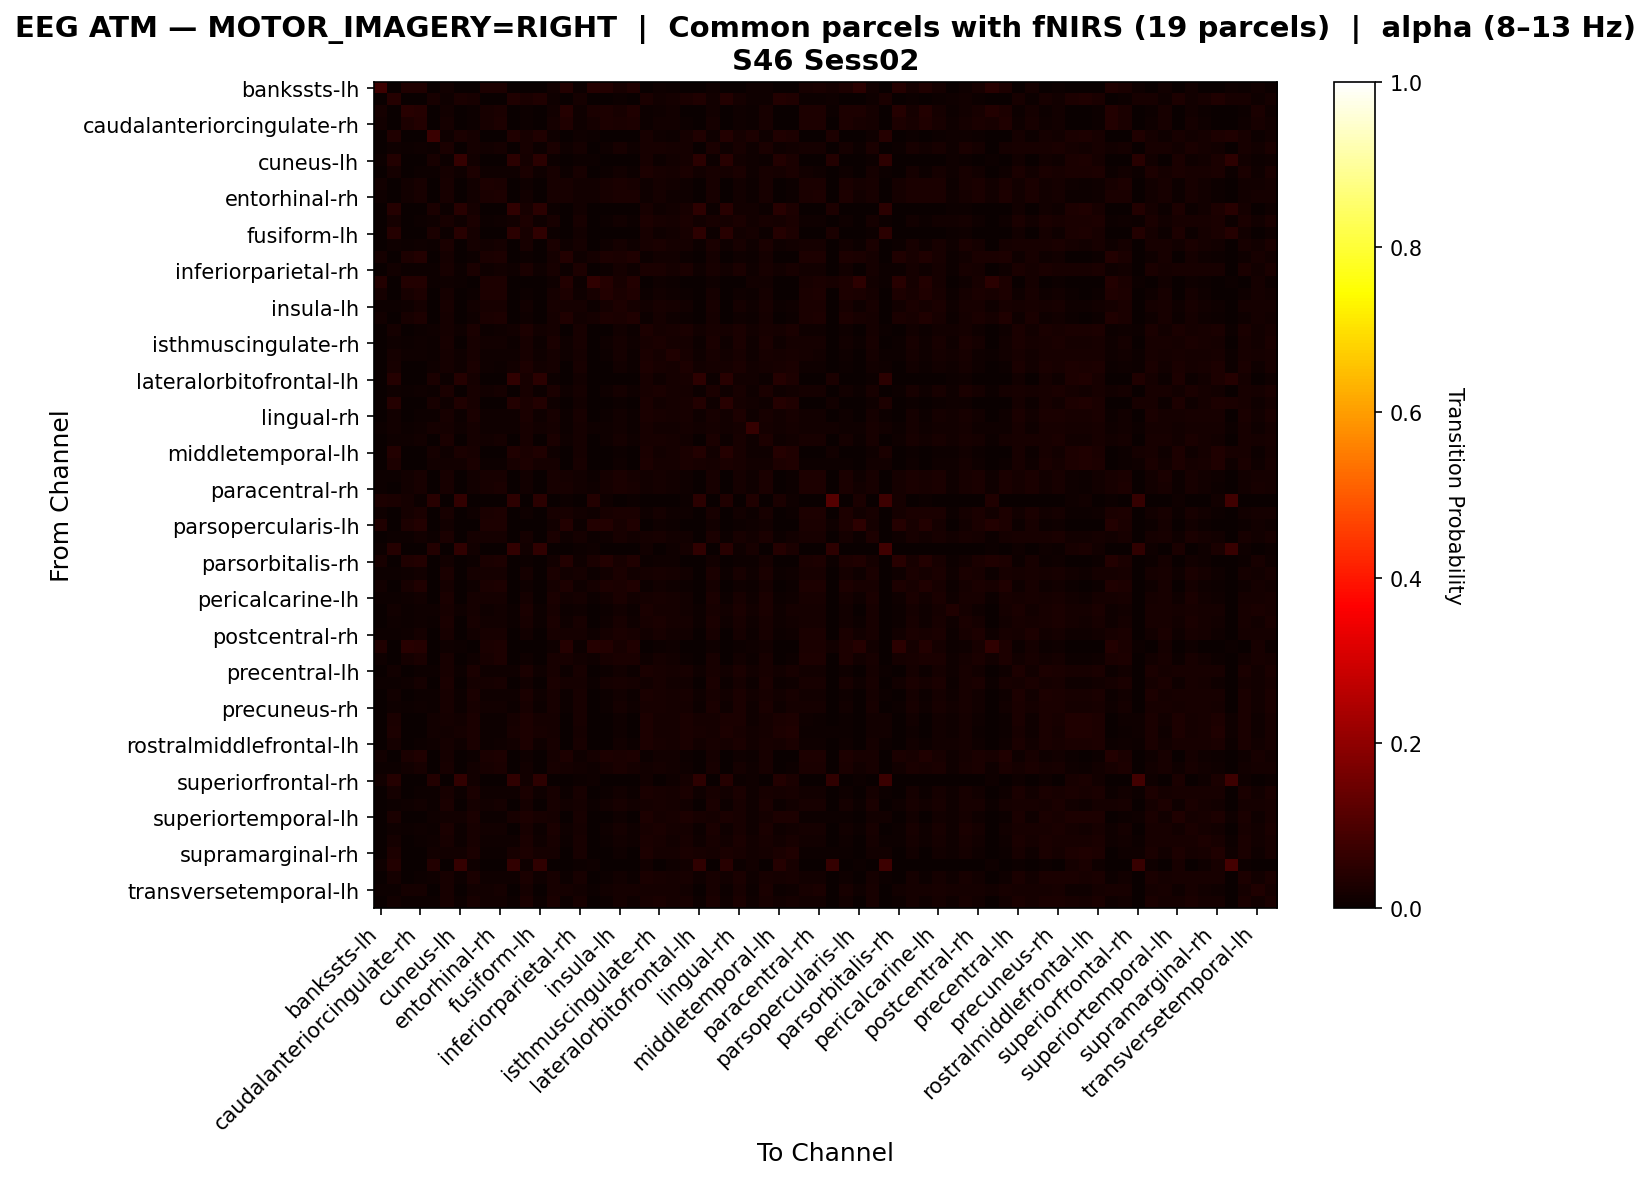

The data file committed next to this chart (first rows):
, bankssts-lh, bankssts-rh, caudalanteriorcingulate-lh, caudalanteriorcingulate-rh, caudalmiddlefrontal-lh, caudalmiddlefrontal-rh, cuneus-lh, cuneus-rh, entorhinal-lh, entorhinal-rh, frontalpole-lh, frontalpole-rh, fusiform-lh, fusiform-rh, inferiorparietal-lh, inferiorparietal-rh, inferiortemporal-lh, inferiortemporal-rh, insula-lh, insula-rh, isthmuscingulate-lh, isthmuscingulate-rh, lateraloccipital-lh
bankssts-lh, 0.07726, 0.0, 0.03168, 0.03313, 0.0003233, 0.01212, 0.003556, 0.002586, 0.0299, 0.03103, 0.0001616, 0.0008081, 0.0, 0.01245, 0.03766, 0.004687, 0.0396, 0.03798, 0.02311, 0.03427, 0.0006465, 0.008243, 0.007597
bankssts-rh, 0.0, 0.0421, 0.0, 0.000593, 0.01999, 0.01118, 0.02491, 0.02177, 0.003219, 0.002287, 0.03295, 0.02499, 0.03143, 0.01152, 0.0005083, 0.01635, 0.0, 0.0, 0.005422, 0.001017, 0.02499, 0.01364, 0.01796
caudalanteriorcingulate-lh, 0.01862, 0.0, 0.0464, 0.04151, 0.0, 0.01373, 0.00104, 0.004369, 0.02039, 0.02569, 0.0, 0.004681, 0.0, 0.01332, 0.03922, 0.008426, 0.02517, 0.0311, 0.02164, 0.03131, 0.005305, 0.01123, 0.01394
caudalanteriorcingulate-rh, 0.01401, 0.0008989, 0.02779, 0.03715, 7.49063670411985e-05, 0.01693, 0.0, 0.006742, 0.023, 0.02801, 0.0, 0.00764, 0.0, 0.01678, 0.03356, 0.009738, 0.0173, 0.02846, 0.02427, 0.03116, 0.007491, 0.01378, 0.01266
caudalmiddlefrontal-lh, 0.001641, 0.03432, 0.0, 0.0, 0.07281, 0.01089, 0.02417, 0.01641, 0.002238, 0.001044, 0.03506, 0.02164, 0.03312, 0.01059, 0.0, 0.009251, 0.005073, 0.0, 0.002835, 0.0001492, 0.02059, 0.009848, 0.00761
caudalmiddlefrontal-rh, 0.003323, 0.008607, 0.005992, 0.01062, 0.004957, 0.02686, 0.003432, 0.01918, 0.0146, 0.01634, 0.003486, 0.02048, 0.003922, 0.02631, 0.01035, 0.01879, 0.003377, 0.01024, 0.01961, 0.01144, 0.01983, 0.02337, 0.01569
cuneus-lh, 0.004395, 0.03708, 0.002472, 0.0001373, 0.0228, 0.007142, 0.06332, 0.01552, 0.0, 0.001785, 0.05013, 0.01923, 0.04986, 0.007554, 0.0, 0.007417, 0.005906, 0.0002747, 0.000412, 0.0, 0.01964, 0.005768, 0.01291
cuneus-rh, 0.0004208, 0.01725, 0.001743, 0.004268, 0.007514, 0.01948, 0.008416, 0.02825, 0.009197, 0.009318, 0.01082, 0.02729, 0.01106, 0.01978, 0.004569, 0.02218, 6.0114217012323416e-05, 0.004388, 0.01353, 0.00523, 0.02747, 0.0214, 0.0193
entorhinal-lh, 0.01209, 0.00362, 0.01289, 0.02099, 0.001303, 0.02114, 0.0, 0.01281, 0.03055, 0.02671, 0.0, 0.01158, 0.0002172, 0.02085, 0.02172, 0.01404, 0.01361, 0.02288, 0.02599, 0.02309, 0.01129, 0.01817, 0.01281
entorhinal-rh, 0.0113, 0.002662, 0.01435, 0.0226, 0.001104, 0.02143, 0.001104, 0.01201, 0.02422, 0.03019, 0.0, 0.01221, 0.0001948, 0.02136, 0.02234, 0.01364, 0.01221, 0.0226, 0.02454, 0.02422, 0.01149, 0.01799, 0.01123
frontalpole-lh, 0.000701, 0.04265, 0.0, 0.0, 0.02734, 0.005141, 0.04428, 0.01776, 0.0, 0.0, 0.05737, 0.02091, 0.05036, 0.005374, 0.0, 0.0125, 0.001519, 0.0, 0.001402, 0.0, 0.02091, 0.007828, 0.01507
frontalpole-rh, 5.6902241948332766e-05, 0.01872, 0.001593, 0.004495, 0.009275, 0.01957, 0.009275, 0.02583, 0.007739, 0.009275, 0.01195, 0.02999, 0.01155, 0.01986, 0.003756, 0.02077, 5.6902241948332766e-05, 0.004154, 0.01258, 0.005007, 0.02845, 0.0198, 0.01792
fusiform-lh, 0.0002358, 0.04044, 0.0, 0.0, 0.02617, 0.006366, 0.04515, 0.01839, 0.0001179, 0.0001179, 0.05058, 0.02051, 0.056, 0.006366, 0.0, 0.01285, 0.001533, 0.0, 0.0009432, 0.0, 0.0211, 0.008842, 0.01438
fusiform-rh, 0.003309, 0.008897, 0.00575, 0.01031, 0.004774, 0.0262, 0.003472, 0.01937, 0.01432, 0.01611, 0.003635, 0.02067, 0.003797, 0.02691, 0.01052, 0.0191, 0.003418, 0.01014, 0.01947, 0.01161, 0.01969, 0.02392, 0.01573
inferiorparietal-lh, 0.01621, 0.001008, 0.02769, 0.03576, 7.756748371082842e-05, 0.01675, 0.0, 0.007446, 0.02467, 0.02816, 0.0, 0.006593, 0.0, 0.01706, 0.03785, 0.0107, 0.01854, 0.02932, 0.02389, 0.03297, 0.006438, 0.01474, 0.01195
inferiorparietal-rh, 0.001149, 0.01398, 0.004149, 0.007021, 0.004532, 0.02093, 0.004532, 0.02457, 0.01111, 0.01174, 0.008361, 0.02438, 0.008616, 0.02119, 0.007467, 0.02738, 0.00134, 0.007021, 0.01621, 0.008552, 0.02368, 0.02349, 0.01825
inferiortemporal-lh, 0.03541, 0.0, 0.03527, 0.03598, 0.004426, 0.01114, 0.00414, 0.001142, 0.03027, 0.02998, 0.0008567, 0.0009994, 0.0009994, 0.01142, 0.03698, 0.004712, 0.05597, 0.03955, 0.01999, 0.03612, 0.0007139, 0.008567, 0.00414
inferiortemporal-rh, 0.01822, 0.0004085, 0.02271, 0.03096, 0.0001634, 0.01765, 0.0, 0.007516, 0.02778, 0.03064, 0.0, 0.007598, 0.0, 0.01757, 0.03096, 0.01095, 0.02083, 0.03521, 0.02475, 0.03162, 0.006781, 0.01471, 0.00866
insula-lh, 0.007246, 0.005107, 0.01105, 0.01758, 0.001485, 0.02281, 0.0004157, 0.01508, 0.02013, 0.02138, 0.001425, 0.01491, 0.001188, 0.02292, 0.01651, 0.01651, 0.007008, 0.01645, 0.02874, 0.01699, 0.01467, 0.02061, 0.01746
insula-rh, 0.01489, 0.001833, 0.02131, 0.03032, 0.0002291, 0.01802, 0.0, 0.008631, 0.02559, 0.0304, 0.0, 0.008249, 0.0, 0.01848, 0.03131, 0.01207, 0.01764, 0.02864, 0.02368, 0.03376, 0.007332, 0.01627, 0.008783
isthmuscingulate-lh, 5.797437532610586e-05, 0.01907, 0.001971, 0.004638, 0.009044, 0.01931, 0.009624, 0.02557, 0.007653, 0.00887, 0.01223, 0.02916, 0.012, 0.01936, 0.003768, 0.02023, 0.0, 0.003652, 0.01258, 0.004464, 0.02997, 0.01907, 0.01977
isthmuscingulate-rh, 0.002111, 0.01067, 0.005136, 0.008845, 0.004394, 0.02334, 0.00331, 0.02191, 0.01295, 0.01421, 0.005136, 0.02146, 0.005478, 0.02385, 0.009359, 0.02208, 0.002511, 0.008788, 0.01832, 0.01056, 0.02037, 0.02642, 0.01723
lateraloccipital-lh, 0.002222, 0.01576, 0.008351, 0.01057, 0.003973, 0.01845, 0.007947, 0.02195, 0.01057, 0.01057, 0.01017, 0.02175, 0.00963, 0.01859, 0.009226, 0.01852, 0.001414, 0.006128, 0.01832, 0.006667, 0.0235, 0.01946, 0.03219
lateraloccipital-rh, 6.66400106624017e-05, 0.02099, 0.0008663, 0.003265, 0.009063, 0.01739, 0.009729, 0.02726, 0.007864, 0.007064, 0.01433, 0.02779, 0.01459, 0.01773, 0.003465, 0.02299, 0.0, 0.003332, 0.0122, 0.004198, 0.02819, 0.02073, 0.01926
lateralorbitofrontal-lh, 0.0002249, 0.04184, 0.0, 0.0, 0.02609, 0.005961, 0.0415, 0.01901, 0.0, 0.0, 0.05489, 0.02148, 0.0496, 0.006074, 0.0, 0.01372, 0.001125, 0.0, 0.002137, 0.0, 0.02171, 0.008885, 0.01563
lateralorbitofrontal-rh, 0.002494, 0.008969, 0.006687, 0.01088, 0.004193, 0.02484, 0.00345, 0.01958, 0.01359, 0.01592, 0.003503, 0.02038, 0.00398, 0.02516, 0.009818, 0.01905, 0.003078, 0.009765, 0.01921, 0.01099, 0.01985, 0.02425, 0.01698
lingual-lh, 0.0, 0.03945, 0.0, 0.0, 0.02182, 0.01078, 0.03126, 0.02102, 0.001247, 0.002048, 0.03776, 0.02485, 0.03625, 0.01104, 0.0, 0.01425, 8.906305664410402e-05, 0.0, 0.004097, 8.906305664410402e-05, 0.02467, 0.01185, 0.01683
lingual-rh, 0.000496, 0.01427, 0.003307, 0.006448, 0.006889, 0.02193, 0.006723, 0.02403, 0.009809, 0.01146, 0.008321, 0.02662, 0.008101, 0.02215, 0.005897, 0.02056, 0.0007164, 0.005842, 0.01515, 0.006944, 0.02568, 0.02188, 0.01797
medialorbitofrontal-lh, 0.006578, 0.01316, 0.004933, 0.008029, 0.01886, 0.01799, 0.008222, 0.01915, 0.009383, 0.01112, 0.01054, 0.02138, 0.0148, 0.01625, 0.004933, 0.01615, 0.009093, 0.008996, 0.01248, 0.00561, 0.02157, 0.01519, 0.01354
medialorbitofrontal-rh, 0.002217, 0.008446, 0.008604, 0.01225, 0.003906, 0.02391, 0.003114, 0.01879, 0.01335, 0.01626, 0.003167, 0.02016, 0.003167, 0.02444, 0.01045, 0.01837, 0.003642, 0.01035, 0.01948, 0.01135, 0.01964, 0.0227, 0.01747
middletemporal-lh, 0.0, 0.03783, 0.0, 0.0, 0.01909, 0.0108, 0.02565, 0.02272, 0.002246, 0.001382, 0.03472, 0.02531, 0.03196, 0.01132, 8.637816360024185e-05, 0.01753, 0.0, 8.637816360024185e-05, 0.005701, 0.0003455, 0.0254, 0.01417, 0.01831
middletemporal-rh, 0.0, 0.02926, 0.0002754, 0.002272, 0.01446, 0.01522, 0.01418, 0.02472, 0.005371, 0.004958, 0.02045, 0.02747, 0.01907, 0.01577, 0.002341, 0.01976, 0.0, 0.001721, 0.009571, 0.003099, 0.02768, 0.01742, 0.01928
paracentral-lh, 0.00735, 0.003999, 0.01464, 0.02105, 0.00147, 0.02199, 0.0004116, 0.01323, 0.02052, 0.0234, 0.0002352, 0.01323, 0.0006468, 0.02187, 0.01923, 0.0147, 0.007703, 0.01782, 0.02564, 0.01876, 0.01305, 0.01911, 0.01541
paracentral-rh, 0.007459, 0.003904, 0.01498, 0.02145, 0.001457, 0.02179, 0.001049, 0.01288, 0.02092, 0.02424, 0.0002331, 0.01311, 0.0007576, 0.02168, 0.01964, 0.01387, 0.008683, 0.01888, 0.02424, 0.0201, 0.01288, 0.0183, 0.01416
parahippocampal-lh, 0.02811, 0.02624, 0.01757, 0.00773, 0.04662, 0.0, 0.0588, 0.001405, 0.002342, 0.002577, 0.05224, 0.002811, 0.04779, 0.0, 0.007496, 0.0, 0.03725, 0.01078, 0.0, 0.006793, 0.002342, 0.0, 0.0004685
parahippocampal-rh, 0.0101, 0.003025, 0.01596, 0.02381, 0.001159, 0.02079, 0.0001287, 0.01146, 0.02381, 0.02761, 0.0001287, 0.01113, 0.0004505, 0.02053, 0.02311, 0.01377, 0.01159, 0.02259, 0.02478, 0.02446, 0.01081, 0.01815, 0.01133
parsopercularis-lh, 0.03485, 0.0, 0.03062, 0.03531, 0.002285, 0.01405, 0.0003428, 0.003199, 0.03016, 0.02948, 0.0, 0.002971, 0.0, 0.01417, 0.03679, 0.00617, 0.03896, 0.03828, 0.02274, 0.03439, 0.002399, 0.01063, 0.00697
parsopercularis-rh, 0.003408, 0.007781, 0.007667, 0.01255, 0.005112, 0.02596, 0.002897, 0.01755, 0.01607, 0.01789, 0.002613, 0.01897, 0.003635, 0.02499, 0.01164, 0.01755, 0.004373, 0.01164, 0.01976, 0.01261, 0.01834, 0.02192, 0.01448
parsorbitalis-lh, 0.004786, 0.04248, 0.001047, 0.0, 0.03904, 0.0007478, 0.05639, 0.01301, 0.0, 0.0, 0.05983, 0.01391, 0.05788, 0.001047, 0.0, 0.007329, 0.007927, 0.0, 0.0, 0.0, 0.01466, 0.002692, 0.009871
parsorbitalis-rh, 0.02237, 0.0, 0.03401, 0.03852, 0.0, 0.01425, 0.0004511, 0.004691, 0.02544, 0.02878, 0.0, 0.004782, 0.0, 0.01425, 0.03852, 0.00821, 0.02661, 0.03573, 0.02337, 0.03455, 0.004421, 0.01155, 0.01001
parstriangularis-lh, 0.005215, 0.005952, 0.0089, 0.0148, 0.002608, 0.02472, 0.001134, 0.01655, 0.01803, 0.01916, 0.001984, 0.01661, 0.002324, 0.02438, 0.01389, 0.01803, 0.005499, 0.01389, 0.02387, 0.01451, 0.01599, 0.02188, 0.01616
parstriangularis-rh, 0.01412, 0.001649, 0.02337, 0.0319, 0.000215, 0.0177, 0.0, 0.007813, 0.02459, 0.02925, 0.0, 0.007885, 0.0, 0.01742, 0.03089, 0.01104, 0.01649, 0.02817, 0.02473, 0.03147, 0.007526, 0.01498, 0.01168
pericalcarine-lh, 0.004976, 0.006094, 0.009058, 0.01459, 0.002684, 0.02477, 0.002013, 0.01689, 0.01728, 0.01912, 0.002069, 0.01694, 0.002348, 0.02477, 0.01336, 0.01711, 0.00492, 0.01336, 0.02354, 0.01415, 0.01677, 0.02147, 0.01638
pericalcarine-rh, 0.0003345, 0.01427, 0.006244, 0.01026, 0.01026, 0.02185, 0.008474, 0.01895, 0.01048, 0.01282, 0.005909, 0.02408, 0.007359, 0.02107, 0.006801, 0.01059, 0.000892, 0.006467, 0.01505, 0.007136, 0.02497, 0.01639, 0.01951
postcentral-lh, 0.003206, 0.009786, 0.005399, 0.01012, 0.003993, 0.0239, 0.003037, 0.02075, 0.01451, 0.01524, 0.004499, 0.02058, 0.004893, 0.02385, 0.009673, 0.02025, 0.002475, 0.009729, 0.0198, 0.01063, 0.02025, 0.02413, 0.01839
postcentral-rh, 0.007521, 0.004867, 0.01138, 0.01808, 0.002212, 0.02256, 0.000316, 0.01428, 0.02136, 0.02313, 0.0008216, 0.01378, 0.001327, 0.02294, 0.01871, 0.01713, 0.008722, 0.01808, 0.02364, 0.02016, 0.01264, 0.02111, 0.01182
posteriorcingulate-lh, 0.03195, 0.0, 0.04367, 0.04, 0.0005917, 0.01041, 0.004379, 0.001893, 0.02509, 0.02746, 0.0002367, 0.001657, 0.000355, 0.009704, 0.03964, 0.00497, 0.03917, 0.03621, 0.0213, 0.03337, 0.002959, 0.007574, 0.01077
posteriorcingulate-rh, 0.009812, 0.002937, 0.01681, 0.02456, 0.001062, 0.02062, 0.0008749, 0.01119, 0.02281, 0.0275, 0.0, 0.01144, 0.00025, 0.0205, 0.02294, 0.01275, 0.01156, 0.02219, 0.02406, 0.024, 0.01119, 0.01712, 0.01244
precentral-lh, 0.0006632, 0.01448, 0.00304, 0.006024, 0.006964, 0.02128, 0.006577, 0.02531, 0.009782, 0.011, 0.008456, 0.02691, 0.008456, 0.02139, 0.005527, 0.02133, 0.0006632, 0.005471, 0.01481, 0.006521, 0.02631, 0.02144, 0.01868
precentral-rh, 0.00576, 0.006063, 0.009761, 0.01564, 0.002668, 0.02371, 0.0007882, 0.01588, 0.01898, 0.0208, 0.001637, 0.0154, 0.002243, 0.02419, 0.01625, 0.01825, 0.006851, 0.01564, 0.02255, 0.01764, 0.01425, 0.02243, 0.01297
precuneus-lh, 0.0006719, 0.01506, 0.0028, 0.005655, 0.007279, 0.02089, 0.007167, 0.02609, 0.009799, 0.01081, 0.008847, 0.02699, 0.008903, 0.02083, 0.005207, 0.02105, 0.000392, 0.005263, 0.01467, 0.006159, 0.02693, 0.02105, 0.01921
precuneus-rh, 0.001549, 0.011, 0.005288, 0.008868, 0.005395, 0.0234, 0.004647, 0.0219, 0.01197, 0.01341, 0.005288, 0.02302, 0.005716, 0.02324, 0.007692, 0.02025, 0.001763, 0.007746, 0.01752, 0.008654, 0.02249, 0.02324, 0.01806
rostralanteriorcingulate-lh, 0.0, 0.02535, 0.000198, 0.00198, 0.01208, 0.0169, 0.01399, 0.02601, 0.006073, 0.006403, 0.01776, 0.02851, 0.0169, 0.01729, 0.002046, 0.02059, 0.0, 0.002244, 0.01043, 0.002838, 0.02838, 0.01861, 0.01881
rostralanteriorcingulate-rh, 0.0, 0.02921, 0.0, 0.001315, 0.01447, 0.01551, 0.01641, 0.02506, 0.004846, 0.00533, 0.02111, 0.02804, 0.02001, 0.01592, 0.001384, 0.01952, 0.0, 0.001246, 0.009207, 0.002146, 0.02804, 0.01731, 0.01897
rostralmiddlefrontal-lh, 0.000116, 0.01908, 0.00145, 0.004234, 0.009687, 0.01932, 0.009339, 0.0261, 0.007657, 0.008991, 0.01212, 0.02976, 0.01166, 0.01961, 0.003654, 0.02053, 0.0, 0.003828, 0.01247, 0.004698, 0.02906, 0.01961, 0.0185
rostralmiddlefrontal-rh, 0.01353, 0.00155, 0.0241, 0.03305, 0.0002114, 0.01769, 0.0, 0.007752, 0.02396, 0.02868, 0.0, 0.008034, 0.0, 0.01741, 0.03094, 0.01064, 0.016, 0.02742, 0.0246, 0.03094, 0.007752, 0.0148, 0.01247
superiorfrontal-lh, 0.007576, 0.004202, 0.01237, 0.01953, 0.001835, 0.02231, 0.0007103, 0.0135, 0.02172, 0.02403, 0.0004735, 0.01344, 0.001006, 0.02208, 0.01841, 0.01515, 0.00876, 0.01841, 0.02498, 0.0193, 0.01308, 0.01947, 0.01379
superiorfrontal-rh, 0.01383, 0.04092, 0.002842, 0.0, 0.03789, 0.0003789, 0.06044, 0.0125, 0.0, 0.0, 0.05646, 0.01307, 0.05381, 0.0003789, 0.0, 0.00701, 0.009473, 0.0, 0.0, 0.0, 0.01421, 0.002463, 0.01042
superiorparietal-lh, 0.0006329, 0.016, 0.002244, 0.005064, 0.007135, 0.02031, 0.007653, 0.02722, 0.009552, 0.0103, 0.009609, 0.02727, 0.009667, 0.02066, 0.005121, 0.02158, 0.0002302, 0.004833, 0.01427, 0.005927, 0.0271, 0.02129, 0.01928
superiorparietal-rh, 0.003077, 0.007691, 0.01026, 0.01487, 0.004102, 0.02359, 0.001652, 0.01669, 0.01544, 0.01675, 0.002735, 0.01743, 0.003532, 0.02336, 0.01305, 0.01766, 0.004615, 0.01253, 0.02068, 0.01316, 0.01686, 0.02239, 0.01618
... 8 more rows
